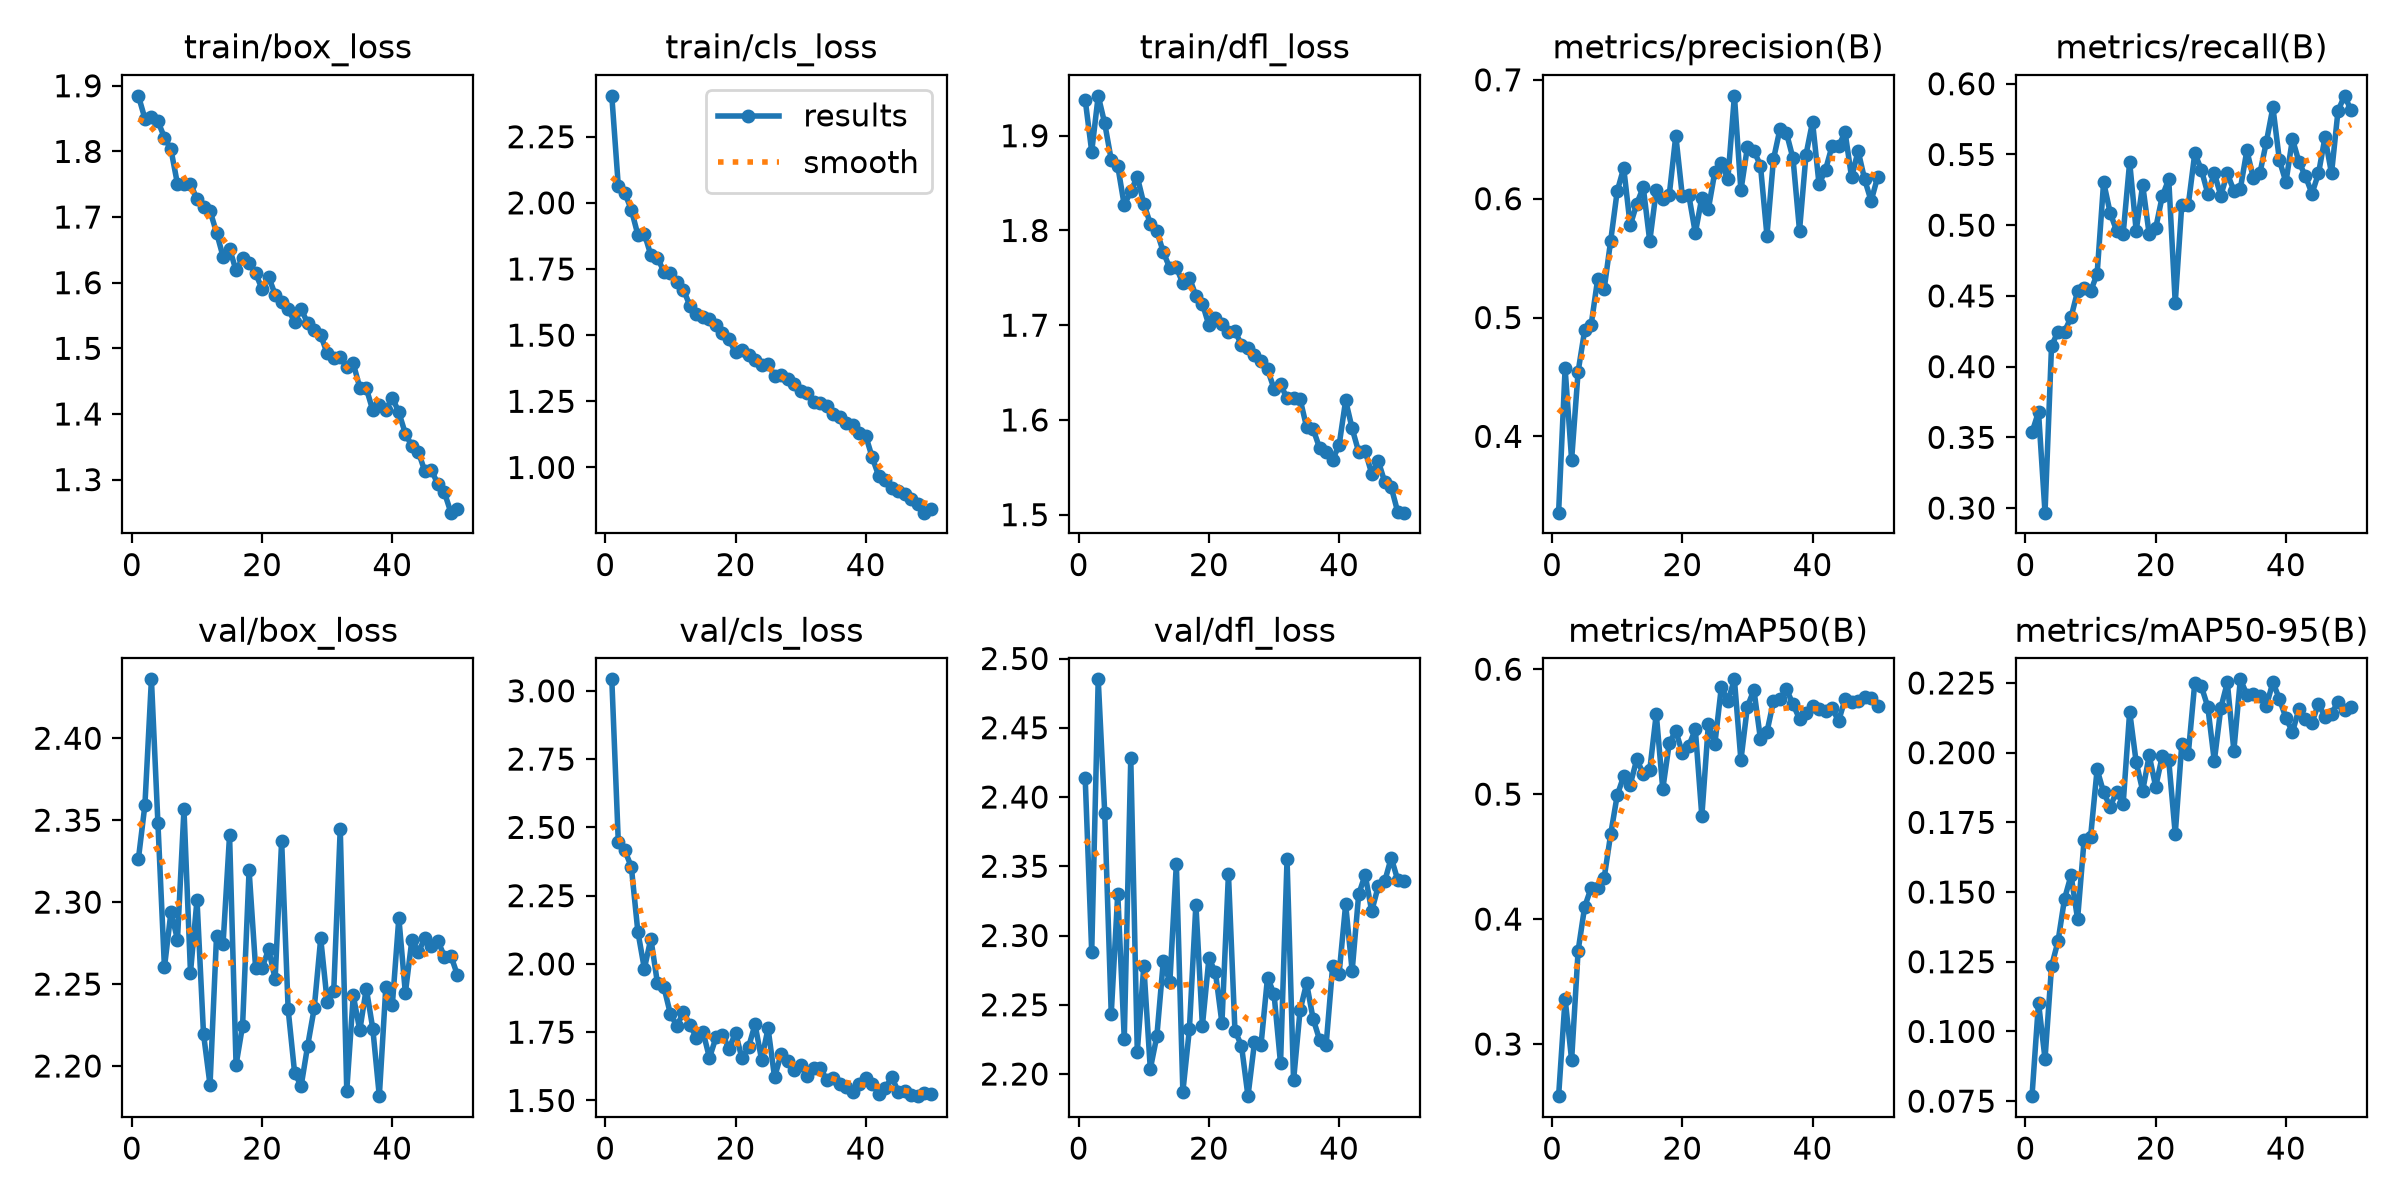

Data behind this chart, as committed beside it:
epoch, time, train/box_loss, train/cls_loss, train/dfl_loss, metrics/precision(B), metrics/recall(B), metrics/mAP50(B), metrics/mAP50-95(B), val/box_loss, val/cls_loss, val/dfl_loss, lr/pg0, lr/pg1, lr/pg2
1, 604.7, 1.885, 2.405, 1.938, 0.3358, 0.3535, 0.2583, 0.07678, 2.326, 3.042, 2.414, 0.0006624, 0.0006624, 0.0006624
2, 815.5, 1.85, 2.063, 1.883, 0.4571, 0.368, 0.3363, 0.1103, 2.359, 2.446, 2.288, 0.001303, 0.001303, 0.001303
3, 1039, 1.853, 2.037, 1.942, 0.3804, 0.2968, 0.2872, 0.09016, 2.436, 2.415, 2.485, 0.001917, 0.001917, 0.001917
4, 1260, 1.846, 1.974, 1.913, 0.4545, 0.4146, 0.3747, 0.1233, 2.348, 2.356, 2.389, 0.001881, 0.001881, 0.001881
5, 1562, 1.821, 1.88, 1.875, 0.4892, 0.4248, 0.4097, 0.1324, 2.26, 2.119, 2.243, 0.001842, 0.001842, 0.001842
6, 1776, 1.803, 1.884, 1.868, 0.4939, 0.4248, 0.425, 0.1476, 2.294, 1.983, 2.33, 0.001802, 0.001802, 0.001802
7, 1993, 1.75, 1.802, 1.827, 0.5323, 0.435, 0.4252, 0.156, 2.277, 2.093, 2.225, 0.001762, 0.001762, 0.001762
8, 2221, 1.751, 1.793, 1.841, 0.524, 0.4532, 0.433, 0.1403, 2.357, 1.931, 2.428, 0.001723, 0.001723, 0.001723
9, 2436, 1.75, 1.74, 1.857, 0.5646, 0.4553, 0.4679, 0.1686, 2.257, 1.915, 2.216, 0.001683, 0.001683, 0.001683
10, 2649, 1.727, 1.735, 1.828, 0.6062, 0.4532, 0.499, 0.1698, 2.301, 1.816, 2.278, 0.001644, 0.001644, 0.001644
11, 2888, 1.715, 1.7, 1.807, 0.6259, 0.4654, 0.5144, 0.194, 2.22, 1.773, 2.204, 0.001604, 0.001604, 0.001604
12, 3136, 1.709, 1.672, 1.799, 0.5774, 0.5305, 0.5076, 0.1858, 2.188, 1.823, 2.227, 0.001564, 0.001564, 0.001564
13, 3916, 1.676, 1.611, 1.777, 0.5956, 0.5089, 0.5277, 0.1806, 2.279, 1.778, 2.282, 0.001525, 0.001525, 0.001525
14, 4131, 1.64, 1.58, 1.76, 0.6097, 0.4959, 0.5165, 0.186, 2.274, 1.729, 2.266, 0.001485, 0.001485, 0.001485
15, 4346, 1.652, 1.567, 1.761, 0.5642, 0.4939, 0.5192, 0.1815, 2.341, 1.752, 2.352, 0.001446, 0.001446, 0.001446
16, 4571, 1.619, 1.562, 1.744, 0.607, 0.5447, 0.5642, 0.2147, 2.201, 1.656, 2.187, 0.001406, 0.001406, 0.001406
17, 4786, 1.637, 1.538, 1.75, 0.5996, 0.496, 0.5041, 0.1966, 2.225, 1.731, 2.232, 0.001366, 0.001366, 0.001366
18, 4999, 1.63, 1.506, 1.731, 0.6033, 0.5285, 0.5409, 0.1863, 2.319, 1.741, 2.322, 0.001327, 0.001327, 0.001327
19, 5222, 1.615, 1.484, 1.723, 0.653, 0.4934, 0.5507, 0.1991, 2.26, 1.689, 2.235, 0.001287, 0.001287, 0.001287
20, 5449, 1.59, 1.435, 1.7, 0.6023, 0.498, 0.5332, 0.1878, 2.26, 1.747, 2.283, 0.001248, 0.001248, 0.001248
21, 5739, 1.609, 1.445, 1.707, 0.6028, 0.5203, 0.5388, 0.1987, 2.271, 1.654, 2.274, 0.001208, 0.001208, 0.001208
22, 5982, 1.582, 1.424, 1.701, 0.5711, 0.5325, 0.5518, 0.1973, 2.253, 1.695, 2.237, 0.001168, 0.001168, 0.001168
23, 6240, 1.571, 1.406, 1.692, 0.601, 0.4451, 0.4824, 0.1708, 2.337, 1.779, 2.345, 0.001129, 0.001129, 0.001129
24, 6489, 1.559, 1.386, 1.694, 0.5913, 0.5142, 0.5558, 0.203, 2.234, 1.65, 2.231, 0.001089, 0.001089, 0.001089
25, 6888, 1.541, 1.393, 1.679, 0.6226, 0.5142, 0.5402, 0.1995, 2.196, 1.764, 2.221, 0.00105, 0.00105, 0.00105
26, 7201, 1.56, 1.345, 1.676, 0.6297, 0.5508, 0.5859, 0.2251, 2.188, 1.585, 2.184, 0.00101, 0.00101, 0.00101
27, 7594, 1.538, 1.351, 1.668, 0.6166, 0.5394, 0.5742, 0.2238, 2.212, 1.67, 2.223, 0.0009704, 0.0009704, 0.0009704
28, 8019, 1.528, 1.334, 1.662, 0.6865, 0.5224, 0.5919, 0.2164, 2.235, 1.645, 2.221, 0.0009308, 0.0009308, 0.0009308
29, 8429, 1.52, 1.316, 1.653, 0.6069, 0.5366, 0.5272, 0.197, 2.278, 1.612, 2.27, 0.0008912, 0.0008912, 0.0008912
30, 8911, 1.492, 1.291, 1.633, 0.6435, 0.521, 0.5701, 0.216, 2.239, 1.63, 2.258, 0.0008516, 0.0008516, 0.0008516
31, 9254, 1.485, 1.282, 1.638, 0.6403, 0.5366, 0.5834, 0.2252, 2.246, 1.589, 2.208, 0.000812, 0.000812, 0.000812
32, 9516, 1.486, 1.248, 1.623, 0.6279, 0.5244, 0.5441, 0.2008, 2.345, 1.619, 2.355, 0.0007724, 0.0007724, 0.0007724
33, 9813, 1.472, 1.245, 1.623, 0.5689, 0.5258, 0.5498, 0.2263, 2.185, 1.62, 2.195, 0.0007328, 0.0007328, 0.0007328
34, 10026, 1.477, 1.233, 1.622, 0.6331, 0.5528, 0.5743, 0.2208, 2.243, 1.576, 2.246, 0.0006932, 0.0006932, 0.0006932
35, 10240, 1.44, 1.201, 1.593, 0.6586, 0.5333, 0.5764, 0.2212, 2.222, 1.583, 2.266, 0.0006536, 0.0006536, 0.0006536
36, 10450, 1.439, 1.192, 1.59, 0.6551, 0.5367, 0.5839, 0.2203, 2.247, 1.56, 2.24, 0.000614, 0.000614, 0.000614
37, 10654, 1.405, 1.166, 1.57, 0.6339, 0.5589, 0.572, 0.2168, 2.223, 1.551, 2.225, 0.0005744, 0.0005744, 0.0005744
38, 10854, 1.414, 1.16, 1.566, 0.5732, 0.5833, 0.5602, 0.2253, 2.182, 1.531, 2.221, 0.0005348, 0.0005348, 0.0005348
39, 11058, 1.406, 1.13, 1.558, 0.6371, 0.5458, 0.5647, 0.2192, 2.248, 1.561, 2.278, 0.0004952, 0.0004952, 0.0004952
40, 11270, 1.425, 1.119, 1.574, 0.6647, 0.5305, 0.5707, 0.2125, 2.237, 1.583, 2.273, 0.0004556, 0.0004556, 0.0004556
41, 11479, 1.402, 1.038, 1.621, 0.6121, 0.561, 0.5683, 0.2073, 2.29, 1.561, 2.322, 0.000416, 0.000416, 0.000416
42, 11792, 1.37, 0.9674, 1.591, 0.6244, 0.5447, 0.5668, 0.2157, 2.245, 1.525, 2.275, 0.0003764, 0.0003764, 0.0003764
43, 11998, 1.351, 0.9516, 1.566, 0.6444, 0.5345, 0.569, 0.2122, 2.277, 1.546, 2.33, 0.0003368, 0.0003368, 0.0003368
44, 12204, 1.342, 0.9225, 1.567, 0.6443, 0.5224, 0.5585, 0.2107, 2.27, 1.585, 2.344, 0.0002972, 0.0002972, 0.0002972
45, 12402, 1.312, 0.9111, 1.543, 0.6558, 0.5366, 0.5761, 0.2176, 2.278, 1.533, 2.318, 0.0002576, 0.0002576, 0.0002576
46, 12599, 1.315, 0.8988, 1.557, 0.6179, 0.5621, 0.5735, 0.2128, 2.273, 1.535, 2.335, 0.000218, 0.000218, 0.000218
47, 12797, 1.293, 0.8793, 1.535, 0.6402, 0.5366, 0.5743, 0.2139, 2.276, 1.52, 2.339, 0.0001784, 0.0001784, 0.0001784
48, 12992, 1.28, 0.8635, 1.529, 0.6162, 0.5809, 0.5774, 0.2183, 2.267, 1.516, 2.356, 0.0001388, 0.0001388, 0.0001388
49, 13194, 1.25, 0.8291, 1.503, 0.5981, 0.5915, 0.5769, 0.2154, 2.267, 1.529, 2.34, 9.92e-05, 9.92e-05, 9.92e-05
50, 13415, 1.256, 0.8421, 1.502, 0.6182, 0.5813, 0.5703, 0.2165, 2.255, 1.523, 2.339, 5.96e-05, 5.96e-05, 5.96e-05
